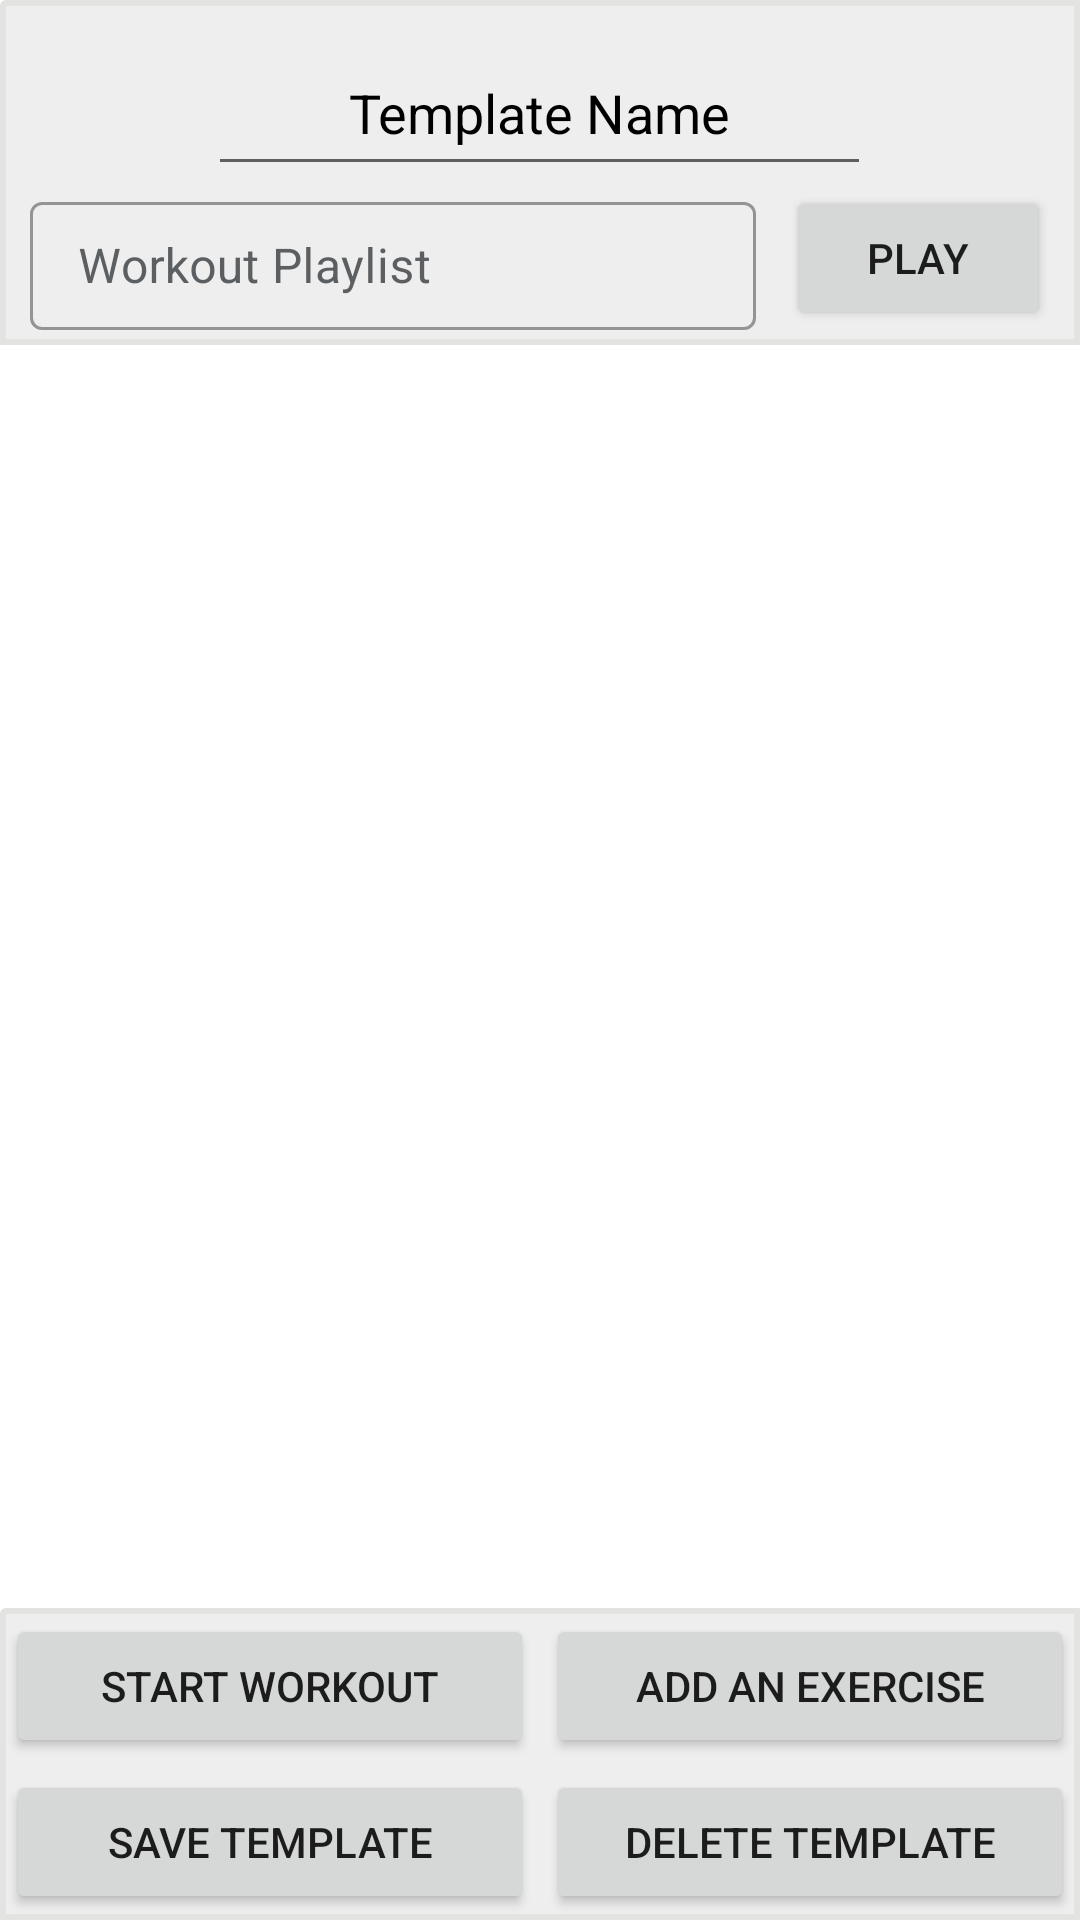

Reconstruct the res/layout file that produces this screen, plus the resources it refers to.
<!-- AndroidManifest.xml: application theme Theme.MrFit -->
<!-- res/layout/activity_workout_routine.xml -->
<?xml version="1.0" encoding="utf-8"?>
<androidx.constraintlayout.widget.ConstraintLayout xmlns:android="http://schemas.android.com/apk/res/android"
    xmlns:app="http://schemas.android.com/apk/res-auto"
    xmlns:tools="http://schemas.android.com/tools"
    android:id="@+id/layout_workoutBuilderActivity"
    android:layout_width="match_parent"
    android:layout_height="match_parent"
    android:layout_weight="1"
    tools:context=".ui.WorkoutRoutineActivity">

    <LinearLayout
        android:id="@+id/routineScreenView"
        android:layout_width="0dp"
        android:layout_height="0dp"
        android:gravity="center_horizontal"
        android:orientation="vertical"
        app:layout_constraintBottom_toTopOf="@+id/routineScreenButtons"
        app:layout_constraintEnd_toEndOf="parent"
        app:layout_constraintHorizontal_bias="0.5"
        app:layout_constraintStart_toStartOf="parent"
        app:layout_constraintTop_toTopOf="parent">

        <LinearLayout
            android:id="@+id/headerLayout"
            android:layout_width="match_parent"
            android:layout_height="wrap_content"
            android:background="@drawable/dropshadow_background"
            android:gravity="center_horizontal"
            android:orientation="vertical"
            android:paddingBottom="5dp">

            <EditText
                android:id="@+id/routineNameEditText"
                android:layout_width="221dp"
                android:layout_height="52dp"
                android:layout_marginTop="10dp"
                android:ems="10"
                android:hint="@string/label_routine_name"
                android:importantForAutofill="no"
                android:inputType="textPersonName"
                android:minHeight="48dp"
                android:textAlignment="center"
                android:textColor="@color/black"
                android:textColorHint="@color/black" />

            <LinearLayout
                android:layout_width="match_parent"
                android:layout_height="wrap_content"
                android:gravity="center_vertical">

                <com.google.android.material.textfield.TextInputLayout
                    style="@style/Widget.MaterialComponents.TextInputLayout.OutlinedBox.Dense"
                    android:layout_width="0dp"
                    android:layout_height="match_parent"
                    android:layout_weight="1"
                    android:textColorHint="@color/material_dynamic_neutral40">

                    <com.google.android.material.textfield.TextInputEditText
                        android:id="@+id/workoutPlaylistEditText"
                        android:layout_width="match_parent"
                        android:layout_height="wrap_content"
                        android:layout_marginLeft="10dp"
                        android:layout_marginRight="10dp"
                        android:hint="@string/workout_playlist"
                        android:inputType="text|textShortMessage"
                        android:textColor="@color/black"
                        android:textColorHint="@color/black" />
                </com.google.android.material.textfield.TextInputLayout>

                <Button
                    android:id="@+id/openPlaylistButton"
                    android:layout_width="wrap_content"
                    android:layout_height="wrap_content"
                    android:layout_marginEnd="10dp"
                    android:text="@string/button_play" />
            </LinearLayout>

        </LinearLayout>

        <TextView
            android:id="@+id/workoutListPlaceholder"
            android:layout_width="match_parent"
            android:layout_height="match_parent"
            android:gravity="center"
            android:text="@string/placeholder_exercise_list"
            android:visibility="gone" />

        <androidx.recyclerview.widget.RecyclerView
            android:id="@+id/workoutListView"
            android:layout_width="match_parent"
            android:layout_height="match_parent" />

    </LinearLayout>

    <GridLayout
        android:id="@+id/routineScreenButtons"
        android:layout_width="match_parent"
        android:layout_height="wrap_content"
        android:background="@drawable/dropshadow_background"
        android:columnCount="2"
        android:orientation="horizontal"
        android:rowCount="2"
        app:layout_constraintBottom_toBottomOf="parent"
        app:layout_constraintEnd_toEndOf="parent"
        app:layout_constraintHorizontal_bias="0.5"
        app:layout_constraintStart_toStartOf="parent"
        app:layout_constraintTop_toBottomOf="@id/routineScreenView">

        <Button
            android:id="@+id/startWorkoutButton"
            android:layout_width="0dp"
            android:layout_height="wrap_content"
            android:layout_rowWeight="1"
            android:layout_columnWeight="1"
            android:layout_gravity="fill_horizontal"
            android:layout_margin="2dp"
            android:text="@string/button_start_workout" />

        <Button
            android:id="@+id/newExerciseButton"
            android:layout_width="0dp"
            android:layout_height="wrap_content"
            android:layout_rowWeight="1"
            android:layout_columnWeight="1"
            android:layout_gravity="fill_horizontal"
            android:layout_margin="2dp"
            android:text="@string/button_add_exercise" />

        <Button
            android:id="@+id/saveWorkoutButton"
            android:layout_width="0dp"
            android:layout_height="wrap_content"
            android:layout_rowWeight="1"
            android:layout_columnWeight="1"
            android:layout_gravity="fill_horizontal"
            android:layout_margin="2dp"
            android:text="@string/button_save_routine" />

        <Button
            android:id="@+id/deleteWorkoutButton"
            android:layout_width="0dp"
            android:layout_height="wrap_content"
            android:layout_rowWeight="1"
            android:layout_columnWeight="1"
            android:layout_gravity="fill_horizontal"
            android:layout_margin="2dp"
            android:text="@string/button_delete_routine" />


    </GridLayout>

    <ProgressBar
        android:id="@+id/loadingSpinner"
        style="@android:style/Widget.ProgressBar.Inverse"
        android:layout_width="wrap_content"
        android:layout_height="wrap_content"
        android:visibility="gone"
        app:layout_constraintBottom_toBottomOf="parent"
        app:layout_constraintEnd_toEndOf="parent"
        app:layout_constraintHorizontal_bias="0.5"
        app:layout_constraintStart_toStartOf="parent"
        app:layout_constraintTop_toTopOf="parent"
        app:layout_constraintVertical_bias="0.5" />




</androidx.constraintlayout.widget.ConstraintLayout>
<!-- resources referenced by this layout -->
<resources>
  <color name="black">#FF000000</color>
  <!-- drawable dropshadow_background (drawable) -->
  <?xml version="1.0" encoding="utf-8"?>
  <shape xmlns:android="http://schemas.android.com/apk/res/android"
      android:shape="rectangle">
      <corners
          android:bottomLeftRadius="0dp"
          android:bottomRightRadius="0dp"
          android:radius="1dp"
          android:topRightRadius="0dp" />
      <stroke
          android:width="2dp"
          android:color="#E3E3E1" />
  
      <solid android:color="@color/off_white" />
  
  </shape>
  <string name="button_add_exercise">Add an Exercise</string>
  <string name="button_delete_routine">Delete Template</string>
  <string name="button_play">Play</string>
  <string name="button_save_routine">Save Template</string>
  <string name="button_start_workout">Start Workout</string>
  <string name="label_routine_name">Template Name</string>
  <string name="placeholder_exercise_list">Add some exercises to make your ideal workout!</string>
  <string name="workout_playlist">Workout Playlist</string>
  <style name="Theme.MrFit" parent="Theme.MaterialComponents.DayNight.DarkActionBar">
          
          <item name="colorPrimary">@color/garnet</item>
          <item name="colorPrimaryVariant">@color/garnet</item>
          <item name="colorOnPrimary">@color/white</item>
          
          <item name="colorSecondary">@color/black</item>
          <item name="colorSecondaryVariant">@color/black</item>
          <item name="colorOnSecondary">@color/black</item>
          
          <item name="android:statusBarColor">?attr/colorPrimaryVariant</item>
          
      </style>
  <color name="off_white">#FFEEEEEE</color>
  <color name="garnet">#9A2A2A</color>
  <color name="white">#FFFFFFFF</color>
</resources>
